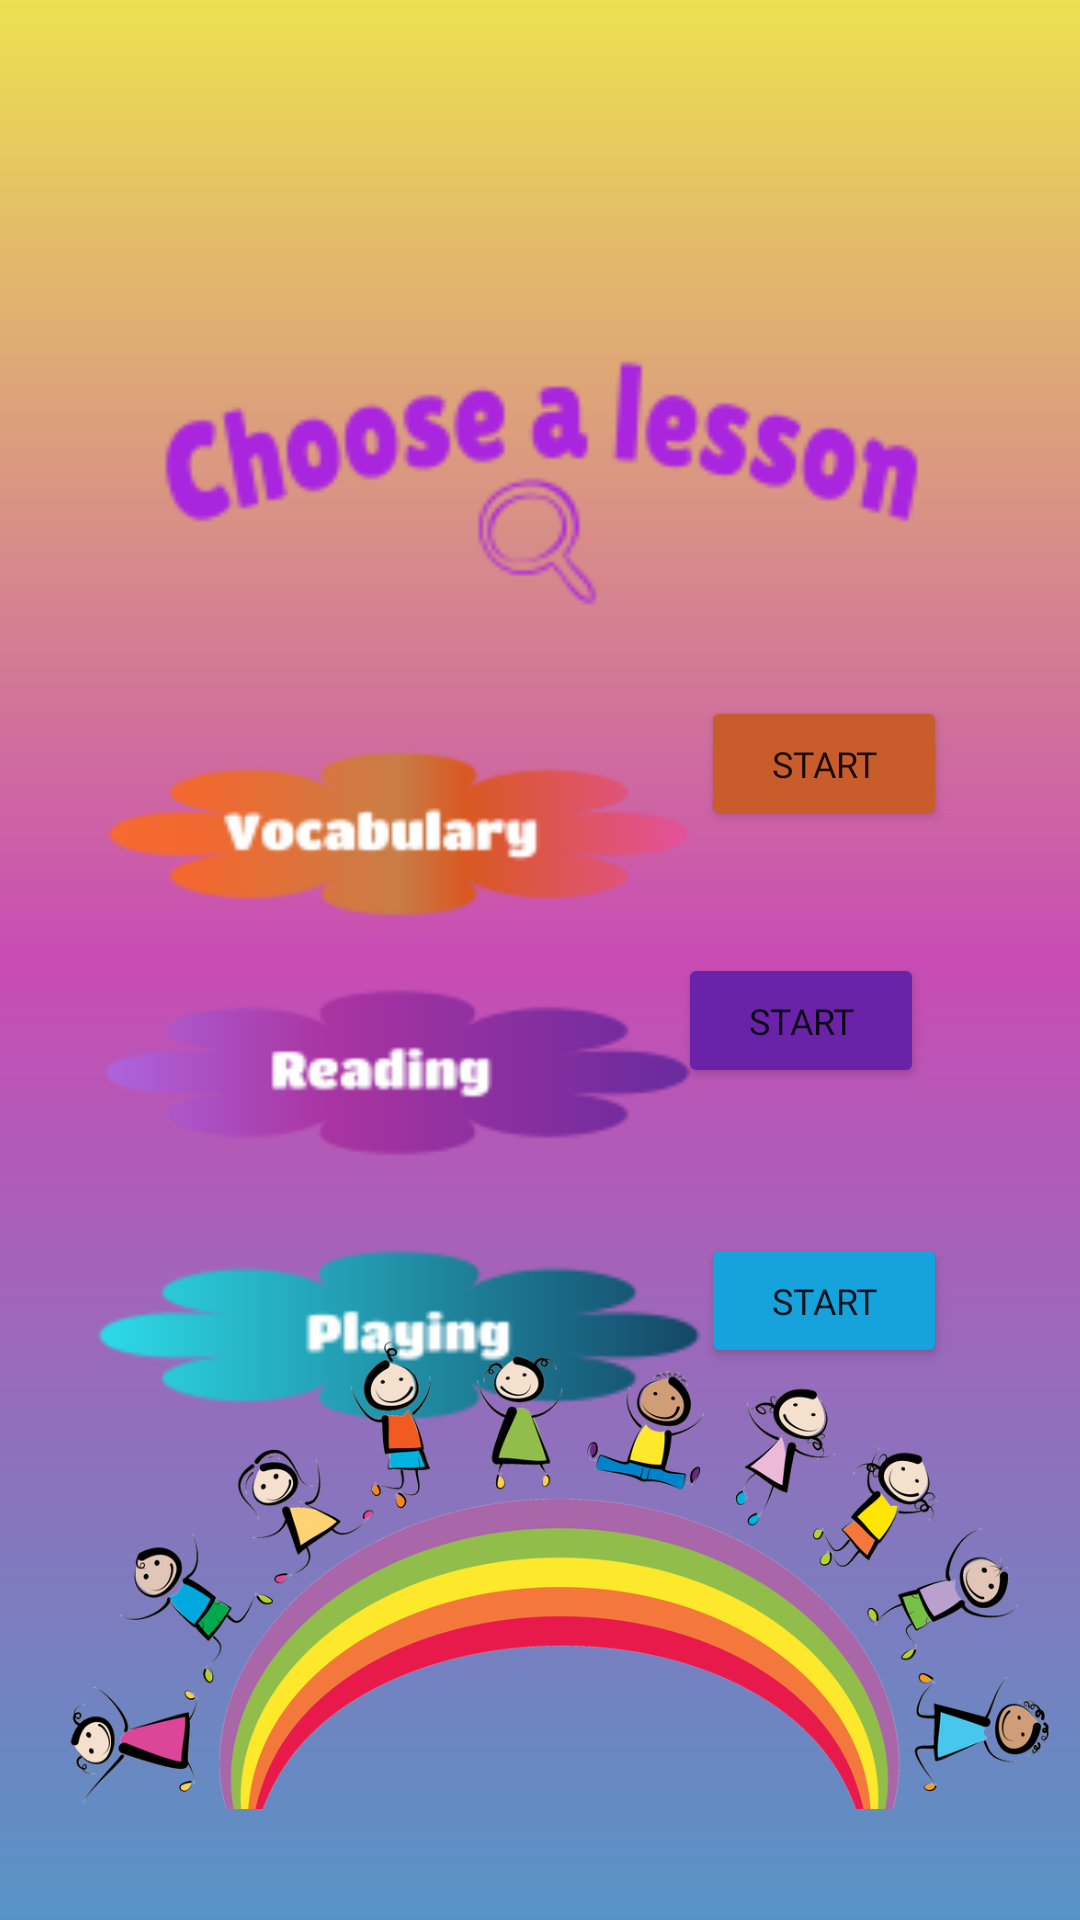

This screen was rendered from an Android layout file. Write that file and the resources it references.
<!-- AndroidManifest.xml: application theme Theme.EnglishApp -->
<!-- res/layout/activity_main2.xml -->
<?xml version="1.0" encoding="utf-8"?>
<androidx.constraintlayout.widget.ConstraintLayout xmlns:android="http://schemas.android.com/apk/res/android"
    xmlns:app="http://schemas.android.com/apk/res-auto"
    xmlns:tools="http://schemas.android.com/tools"
    android:layout_width="match_parent"
    android:layout_height="match_parent"
    android:background="@drawable/pop2_bg"
    tools:context=".MainActivity2">

    <Button
        android:id="@+id/button3"
        android:layout_width="82dp"
        android:layout_height="45dp"
        android:fontFamily="@font/chewy"
        android:text="Start"
        android:textSize="12sp"
        app:backgroundTint="#C85C2B"
        app:layout_constraintBottom_toBottomOf="parent"
        app:layout_constraintEnd_toEndOf="parent"
        app:layout_constraintHorizontal_bias="0.841"
        app:layout_constraintStart_toStartOf="parent"
        app:layout_constraintTop_toTopOf="parent"
        app:layout_constraintVertical_bias="0.39" />

    <Button
        android:id="@+id/button4"
        android:layout_width="82dp"
        android:layout_height="45dp"
        android:layout_marginEnd="52dp"
        android:layout_marginRight="52dp"
        android:fontFamily="@font/chewy"
        android:text="Start"
        android:textSize="12sp"
        app:backgroundTint="#6A23A8"
        app:layout_constraintBottom_toBottomOf="parent"
        app:layout_constraintEnd_toEndOf="parent"
        app:layout_constraintTop_toTopOf="parent"
        app:layout_constraintVertical_bias="0.534" />

    <Button
        android:id="@+id/button5"
        android:layout_width="82dp"
        android:layout_height="45dp"
        android:fontFamily="@font/chewy"
        android:text="Start"
        android:textSize="12sp"
        app:backgroundTint="#16A2DA"
        app:layout_constraintBottom_toBottomOf="parent"
        app:layout_constraintEnd_toEndOf="parent"
        app:layout_constraintHorizontal_bias="0.841"
        app:layout_constraintStart_toStartOf="parent"
        app:layout_constraintTop_toTopOf="parent"
        app:layout_constraintVertical_bias="0.691" />

    <ImageView
        android:id="@+id/imageView10"
        android:layout_width="491dp"
        android:layout_height="278dp"
        android:layout_marginBottom="340dp"
        app:layout_constraintBottom_toBottomOf="parent"
        app:layout_constraintEnd_toEndOf="parent"
        app:layout_constraintStart_toStartOf="parent"
        app:srcCompat="@drawable/chooselogo" />

    <ImageView
        android:id="@+id/imageView114"
        android:layout_width="244dp"
        android:layout_height="228dp"
        android:layout_marginBottom="164dp"
        app:layout_constraintBottom_toBottomOf="parent"
        app:layout_constraintEnd_toEndOf="parent"
        app:layout_constraintHorizontal_bias="0.095"
        app:layout_constraintStart_toStartOf="parent"
        app:srcCompat="@drawable/select" />

    <ImageView
        android:id="@+id/imageView26"
        android:layout_width="337dp"
        android:layout_height="278dp"
        android:layout_marginTop="384dp"
        app:layout_constraintEnd_toEndOf="parent"
        app:layout_constraintHorizontal_bias="0.783"
        app:layout_constraintStart_toStartOf="parent"
        app:layout_constraintTop_toTopOf="parent"
        app:srcCompat="@drawable/enjoykids" />

</androidx.constraintlayout.widget.ConstraintLayout>
<!-- resources referenced by this layout -->
<resources>
  <!-- drawable chooselogo: png bitmap (drawable, 5569 bytes) -->
  <!-- drawable enjoykids: png bitmap (drawable, 260576 bytes) -->
  <!-- drawable pop2_bg (drawable) -->
  <?xml version="1.0" encoding="utf-8"?>
  <shape xmlns:android="http://schemas.android.com/apk/res/android">
      <gradient
          android:startColor="#ECE150"
          android:centerColor="#C84CB4"
          android:endColor="#5794C5"
          android:angle="270"/>
  
  
  </shape>
  <!-- drawable select: png bitmap (drawable, 13965 bytes) -->
  <style name="Theme.EnglishApp" parent="Theme.MaterialComponents.DayNight.DarkActionBar">
          
          <item name="colorPrimary">@color/purple_500</item>
          <item name="colorPrimaryVariant">@color/purple_700</item>
          <item name="colorOnPrimary">@color/white</item>
          
          <item name="colorSecondary">@color/teal_200</item>
          <item name="colorSecondaryVariant">@color/teal_700</item>
          <item name="colorOnSecondary">@color/black</item>
          
          <item name="android:statusBarColor" tools:targetApi="l">?attr/colorPrimaryVariant</item>
          
      </style>
  <color name="purple_500">#FF6200EE</color>
  <color name="purple_700">#FF3700B3</color>
  <color name="white">#FFFFFFFF</color>
  <color name="teal_200">#FF03DAC5</color>
  <color name="teal_700">#FF018786</color>
  <color name="black">#FF000000</color>
</resources>
